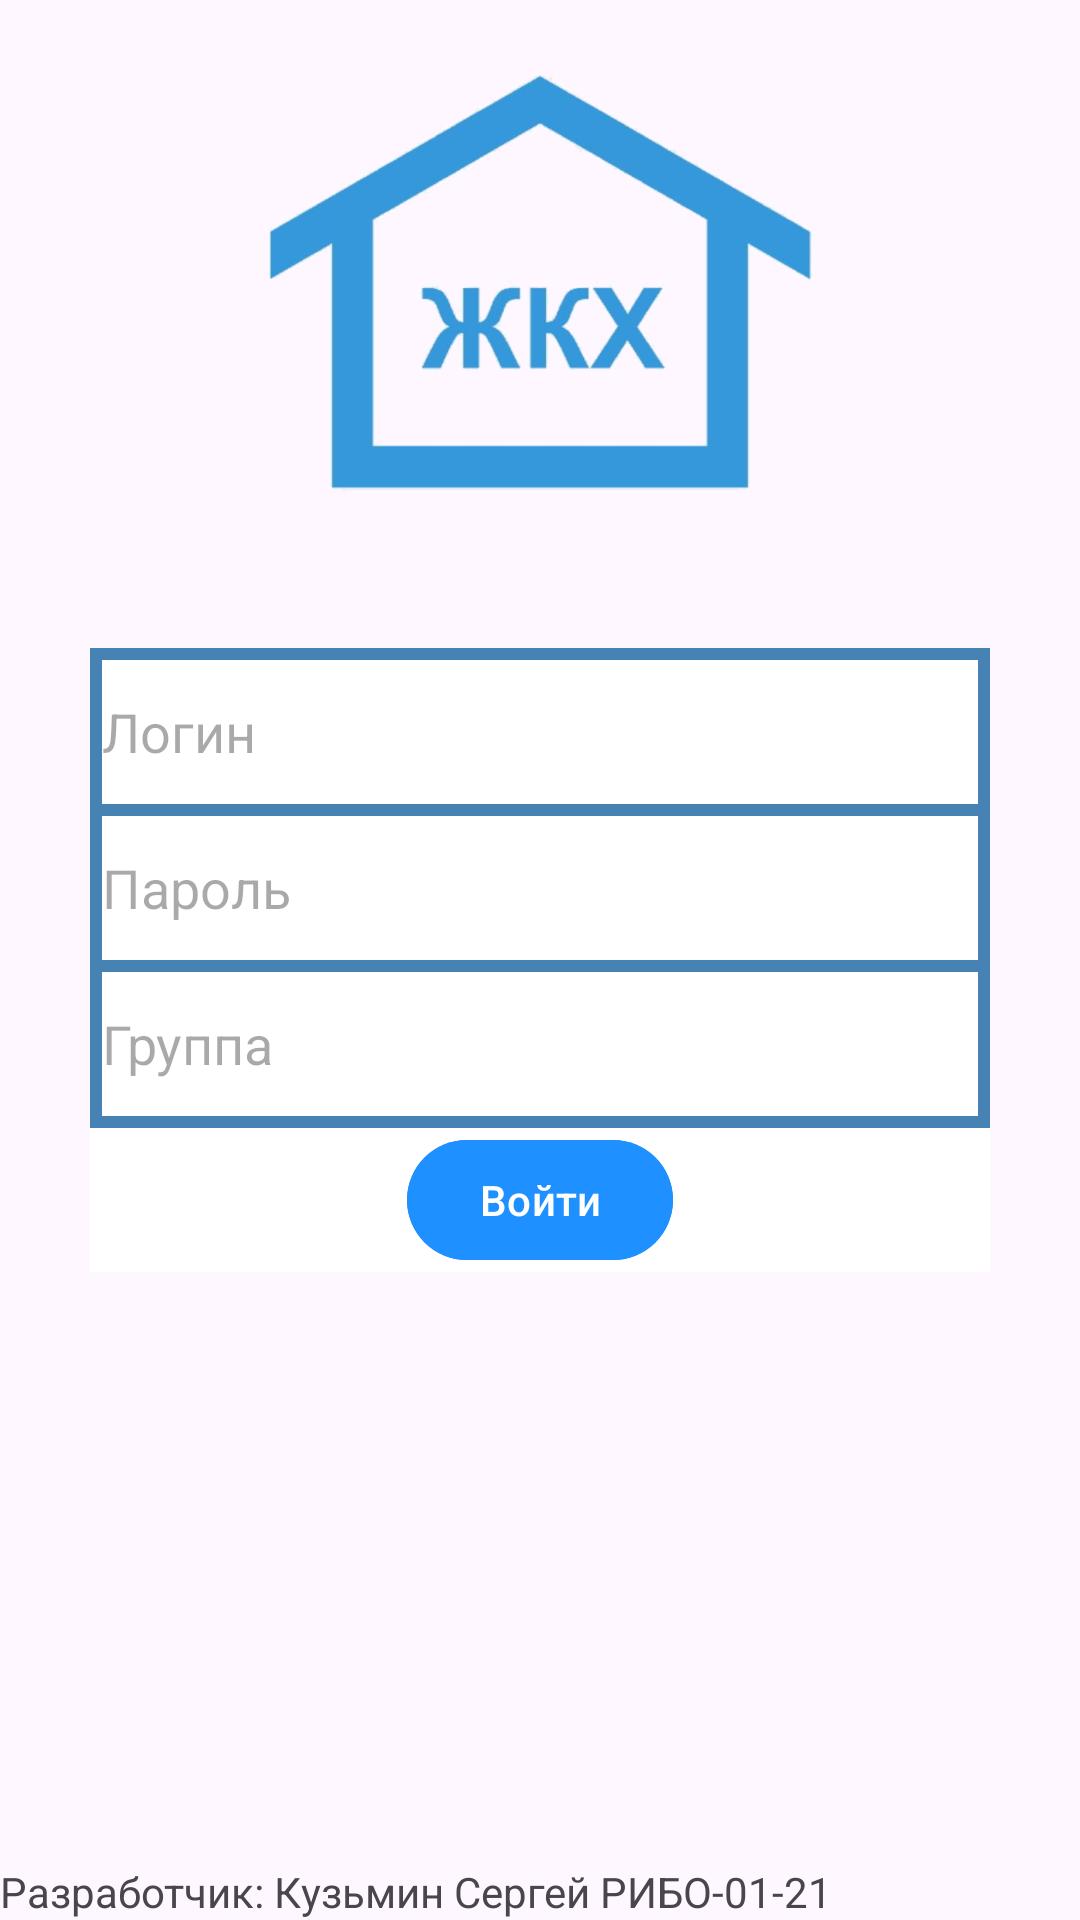

Layout XML and referenced resources for this Android screen:
<!-- AndroidManifest.xml: application theme Theme.KursavayaRabota -->
<!-- res/layout/activity_main.xml -->
<?xml version="1.0" encoding="utf-8"?>
<RelativeLayout xmlns:android="http://schemas.android.com/apk/res/android"
    xmlns:app="http://schemas.android.com/apk/res-auto"
    xmlns:tools="http://schemas.android.com/tools"
    android:layout_width="match_parent"
    android:layout_height="match_parent"
    tools:context=".MainActivity">

    <ImageView
        android:layout_width="wrap_content"
        android:layout_height="200sp"
        android:layout_centerInParent="true"
        android:layout_alignParentTop="true"
        android:src="@drawable/jkh"/>
    <RelativeLayout
        android:id="@+id/rl"
        android:layout_centerInParent="true"
        android:layout_width="300dp"
        android:layout_height="208dp">
        <LinearLayout
            android:layout_width="match_parent"
            android:layout_height="wrap_content"
            android:orientation="vertical"
            android:background="@color/giga_blue">
            <EditText
                android:id="@+id/edLogin"
                android:layout_width="292dp"
                android:layout_height="48dp"
                android:layout_weight="1"
                android:inputType="text"
                android:background="@color/white"
                android:layout_gravity="center"
                android:layout_marginTop="4dp"
                android:hint="@string/login"/>
            <EditText
                android:id="@+id/edPassword"
                android:layout_width="292dp"
                android:layout_height="48dp"
                android:layout_weight="1"
                android:inputType="textPassword"
                android:background="@color/white"
                android:layout_gravity="center"
                android:hint="@string/password"
                android:layout_marginTop="4dp"/>
            <EditText
                android:id="@+id/edGroup"
                android:layout_width="292dp"
                android:layout_height="48dp"
                android:layout_weight="1"
                android:inputType="text"
                android:background="@color/white"
                android:layout_gravity="center"
                android:hint="@string/group"
                android:layout_marginTop="4dp"/>
            <RelativeLayout
                android:layout_width="match_parent"
                android:layout_height="48dp"
                android:layout_gravity="center"
                android:background="@color/white"
                android:layout_marginTop="4dp">
                <Button
                    android:id="@+id/btLogin"
                    android:layout_width="wrap_content"
                    android:layout_height="48dp"
                    android:layout_centerInParent="true"
                    android:layout_weight="1"
                    android:text="@string/bt_login"
                    android:backgroundTint="@color/mega_blue"/>
            </RelativeLayout>
        </LinearLayout>
    </RelativeLayout>
    <TextView
        android:id="@+id/tvText"
        android:layout_width="match_parent"
        android:layout_height="match_parent"
        android:layout_below="@id/rl"/>
    <TextView
        android:id="@+id/tvBottomText"
        android:layout_width="match_parent"
        android:layout_height="wrap_content"
        android:layout_alignParentBottom="true"
        android:text="@string/admin"/>
</RelativeLayout>
<!-- resources referenced by this layout -->
<resources>
  <color name="giga_blue">#FF4682B4</color>
  <color name="mega_blue">#FF1E90FF</color>
  <color name="white">#FFFFFFFF</color>
  <!-- drawable jkh: png bitmap (drawable, 114583 bytes) -->
  <string name="admin">Разработчик: Кузьмин Сергей РИБО-01-21</string>
  <string name="bt_login">Войти</string>
  <string name="group">Группа</string>
  <string name="login">Логин</string>
  <string name="password">Пароль</string>
  <style name="Theme.KursavayaRabota" parent="Base.Theme.KursavayaRabota" />
  <style name="Base.Theme.KursavayaRabota" parent="Theme.Material3.DayNight.NoActionBar">
          
          
      </style>
</resources>
